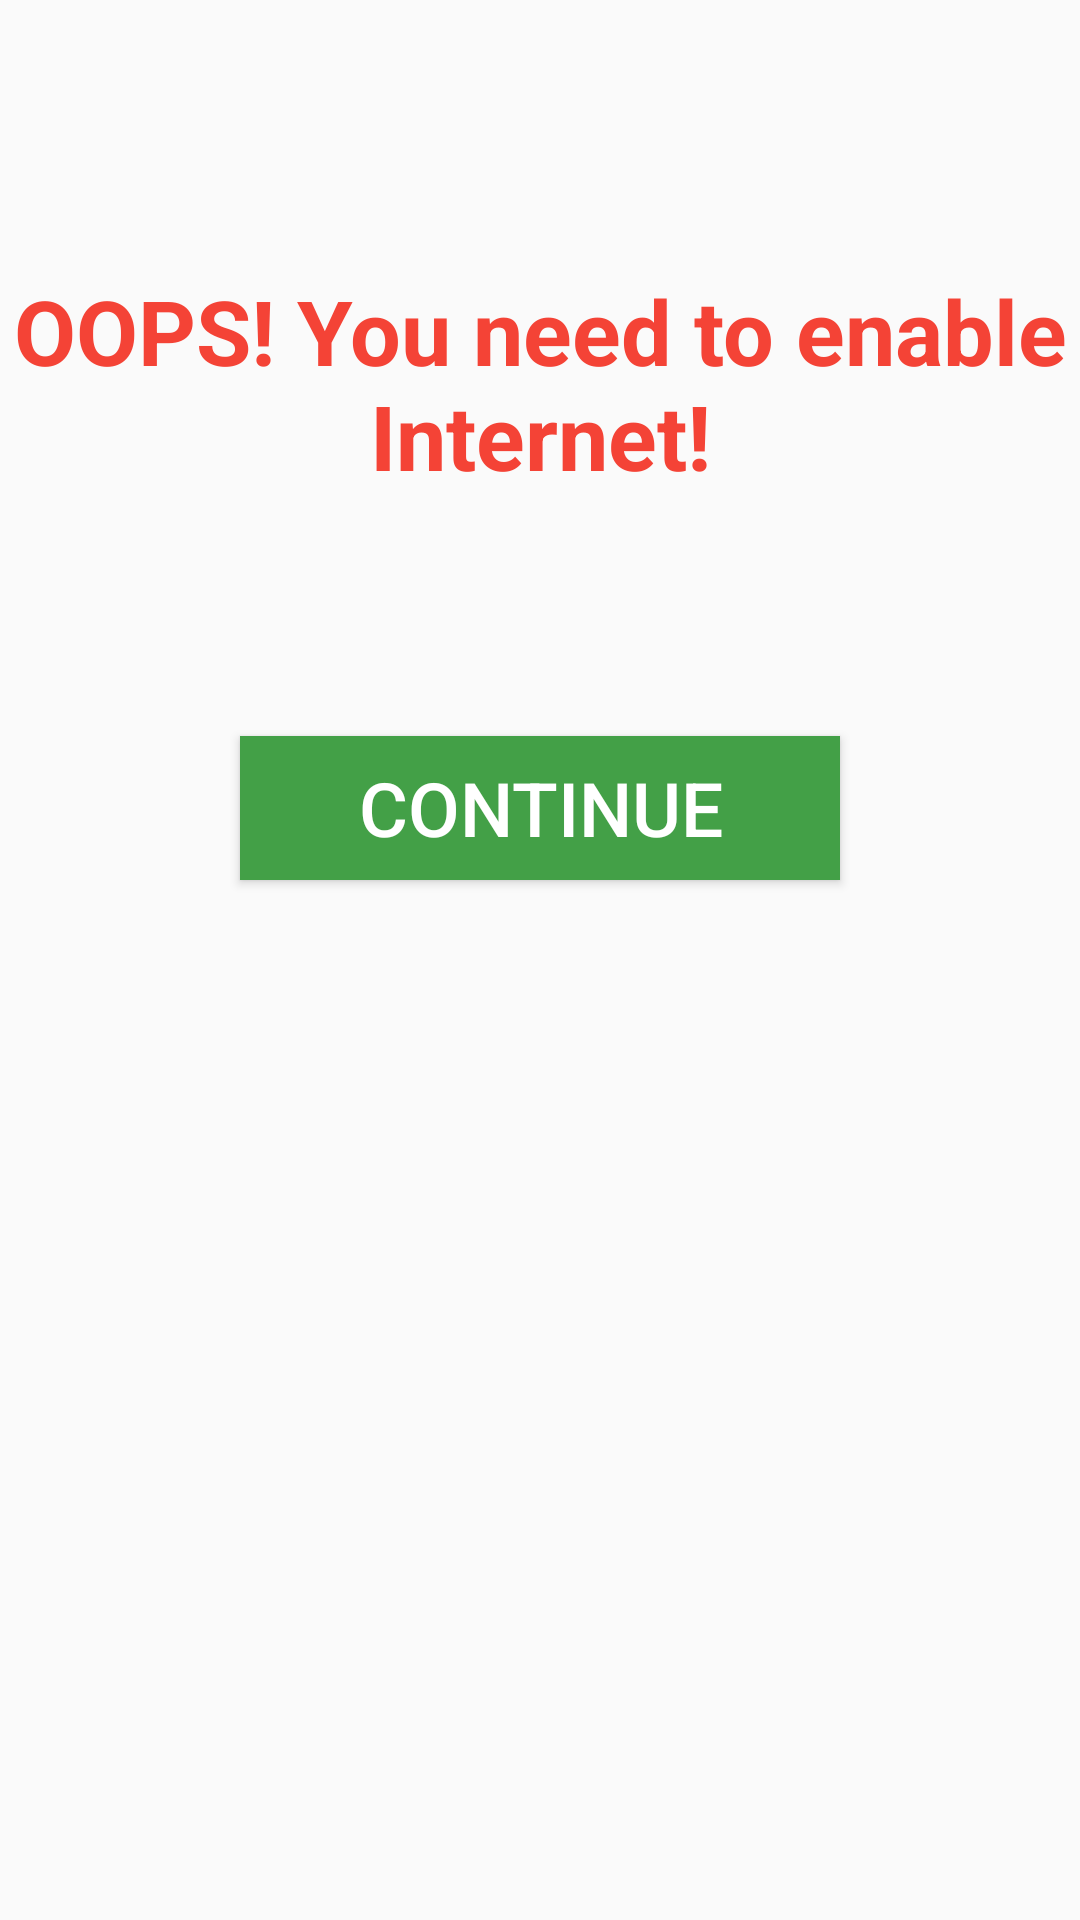

The Android layout XML behind this screen, and the referenced resources:
<!-- AndroidManifest.xml: application theme Theme.AutoAngels -->
<!-- res/layout/activity_error.xml -->
<?xml version="1.0" encoding="utf-8"?>
<RelativeLayout xmlns:android="http://schemas.android.com/apk/res/android"
    xmlns:tools="http://schemas.android.com/tools"
    android:layout_width="match_parent"
    android:layout_height="match_parent"
    tools:context=".ErrorActivity">

    <TextView
        android:id="@+id/textView"
        android:layout_width="match_parent"
        android:layout_height="wrap_content"
        android:layout_marginTop="90dp"
        android:gravity="center_horizontal"
        android:text="@string/oops_internet"
        android:textColor="#F44336"
        android:textSize="30sp"
        android:textStyle="bold"
        tools:layout_editor_absoluteX="158dp"
        tools:layout_editor_absoluteY="367dp" />

    <Button
        android:id="@+id/errorbutton"
        android:layout_width="match_parent"
        android:layout_height="wrap_content"
        android:layout_below="@id/textView"
        android:layout_margin="80dp"
        android:textColor="#FFFFFF"
        android:textSize="25sp"
        android:background="#43A047"
        android:text="@string/Continue" />
</RelativeLayout>
<!-- resources referenced by this layout -->
<resources>
  <string name="Continue">Continue</string>
  <string name="oops_internet">OOPS! You need to enable Internet!</string>
  <style name="Theme.AutoAngels" parent="Theme.AppCompat.Light.NoActionBar">
          
          <item name="colorPrimary">@color/purple_500</item>
          <item name="colorPrimaryVariant">@color/purple_700</item>
          <item name="colorOnPrimary">@color/white</item>
          
          <item name="colorSecondary">@color/teal_200</item>
          <item name="colorSecondaryVariant">@color/teal_700</item>
          <item name="colorOnSecondary">@color/black</item>
          
          <item name="android:statusBarColor" tools:targetApi="l">?attr/colorPrimaryVariant</item>
          
      </style>
  <!-- not gathered from this repository: default colours our renderer supplied (Android Studio template values) -->
  <color name="purple_500">#FF6200EE</color>
  <color name="purple_700">#FF3700B3</color>
  <color name="teal_200">#FF03DAC5</color>
  <color name="teal_700">#FF018786</color>
  <color name="black">#FF000000</color>
  <color name="white">#FFFFFFFF</color>
</resources>
